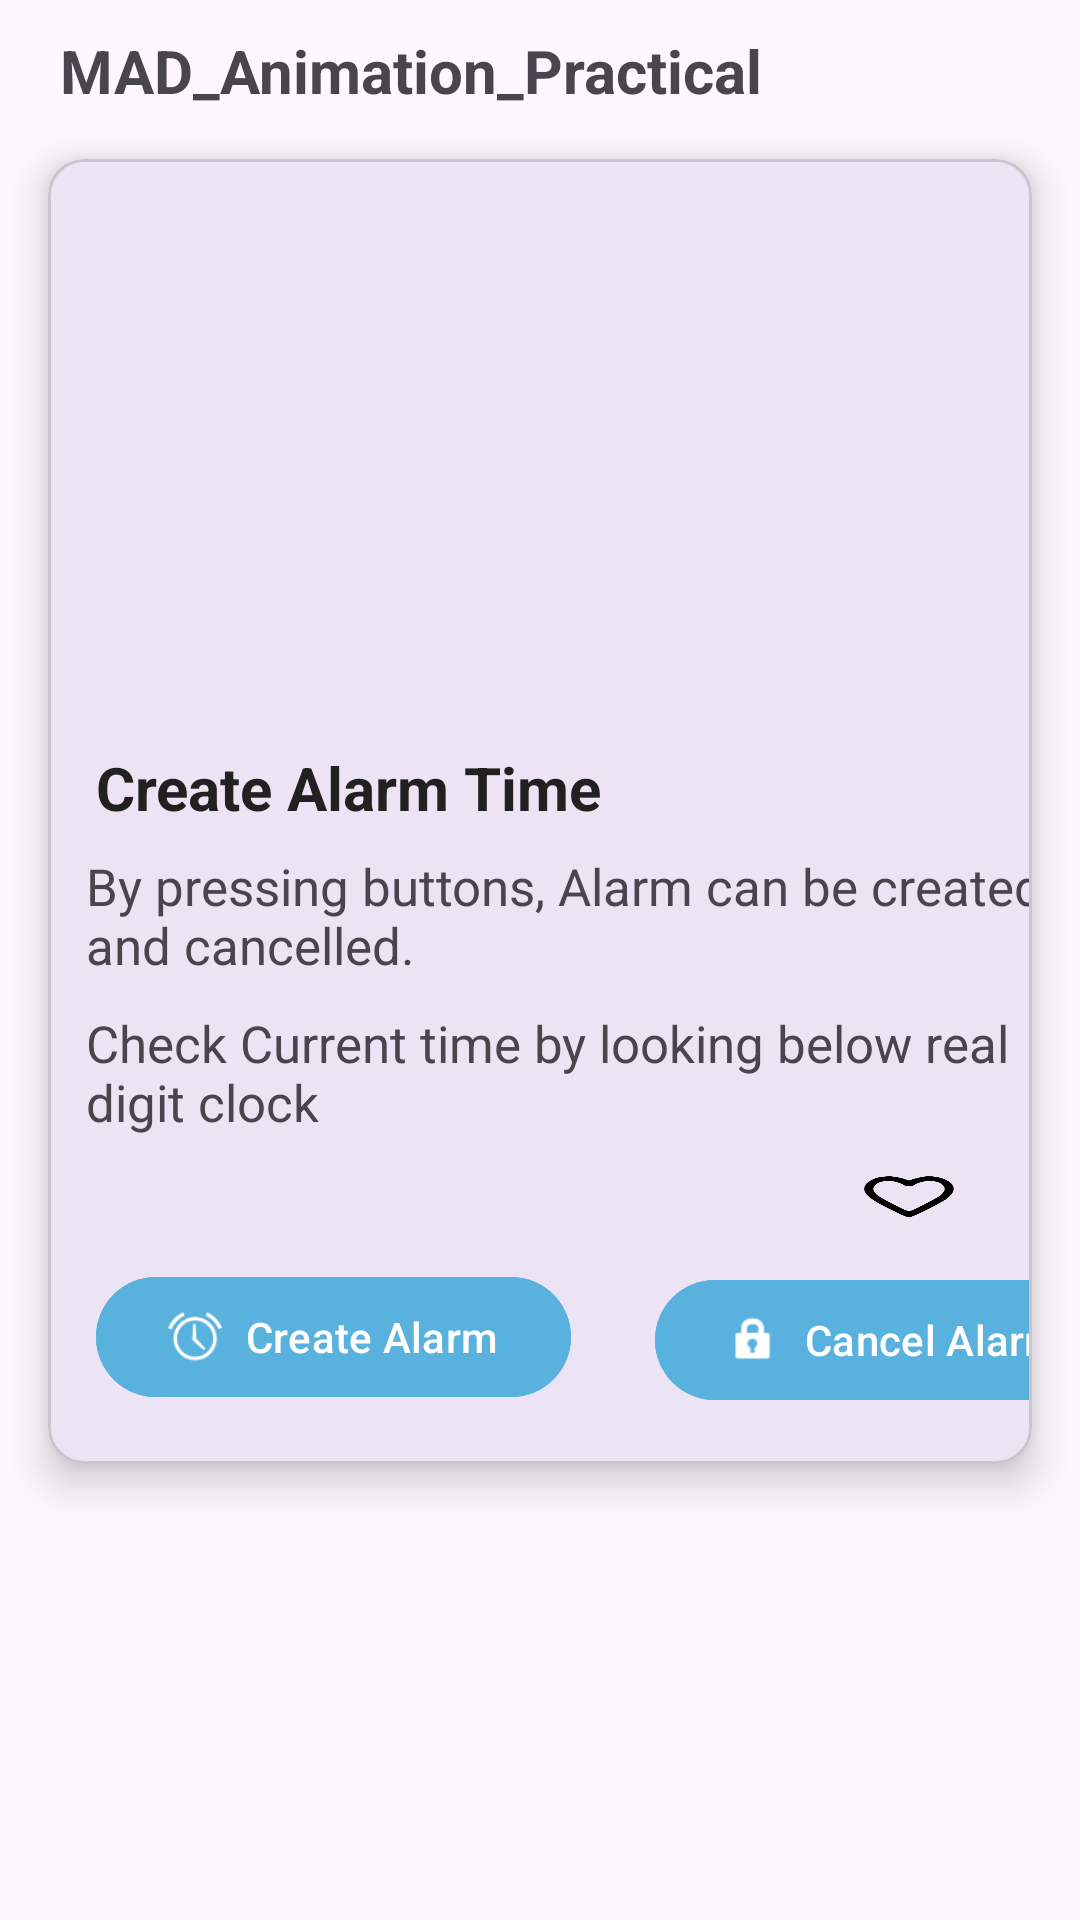

Here is an Android app screen rendered from its layout file. Give the layout XML and the strings, colors and styles it references.
<!-- AndroidManifest.xml: application theme Theme._24012021039_pratical_6_MAD -->
<!-- res/layout/activity_main.xml -->
<?xml version="1.0" encoding="utf-8"?>
<androidx.constraintlayout.widget.ConstraintLayout
    xmlns:android="http://schemas.android.com/apk/res/android"
    xmlns:app="http://schemas.android.com/apk/res-auto"
    xmlns:tools="http://schemas.android.com/tools"
    android:id="@+id/main"
    android:layout_width="match_parent"
    android:layout_height="match_parent"
    tools:context=".MainActivity">

    <TextView
        android:id="@+id/txt1"
        android:layout_width="wrap_content"
        android:layout_height="wrap_content"
        android:text="MAD_Animation_Practical"
        android:textSize="20dp"
        android:textStyle="bold"
        android:layout_marginTop="10dp"
        android:layout_marginStart="20dp"
        app:layout_constraintTop_toTopOf="parent"
        app:layout_constraintStart_toStartOf="parent"
        />
    <com.google.android.material.card.MaterialCardView
        android:id="@+id/card1"
        android:layout_width="match_parent"
        android:layout_height="wrap_content"
        android:layout_margin="16dp"
        app:cardCornerRadius="12dp"
        app:cardElevation="8dp"
        app:layout_constraintTop_toBottomOf="@+id/txt1">

        <androidx.constraintlayout.widget.ConstraintLayout
            android:layout_width="match_parent"
            android:layout_height="435dp">

            <ImageView
                android:id="@+id/alarmImage"
                android:layout_width="match_parent"
                android:layout_height="180dp"
                android:scaleType="fitXY"
                android:background="@drawable/alarm_animation_list"
                app:layout_constraintEnd_toEndOf="parent"
                app:layout_constraintStart_toStartOf="parent"
                app:layout_constraintTop_toTopOf="parent" />


            <ImageView
                android:id="@+id/imgHeart"
                android:layout_width="50dp"
                android:layout_height="25dp"
                android:layout_marginTop="8dp"
                android:layout_marginEnd="16dp"
                android:scaleType="fitCenter"
                android:background="@drawable/heart_animation_list"
                app:layout_constraintEnd_toEndOf="parent"
                app:layout_constraintTop_toBottomOf="@id/txtDesc1" />

            <TextView
                android:id="@+id/txtTitle"
                android:layout_width="wrap_content"
                android:layout_height="wrap_content"
                android:layout_marginStart="16dp"
                android:layout_marginTop="16dp"
                android:layout_marginEnd="16dp"
                android:text="Create Alarm Time"
                android:textColor="#212121"
                android:textSize="20sp"
                android:textStyle="bold"
                app:layout_constraintStart_toStartOf="parent"
                app:layout_constraintTop_toBottomOf="@id/alarmImage" />

            <TextView
                android:id="@+id/txtDesc"
                android:layout_width="wrap_content"
                android:layout_height="wrap_content"
                android:layout_marginStart="25dp"
                android:layout_marginTop="8dp"
                android:text="By pressing buttons, Alarm can be created and cancelled."
                android:textSize="17dp"
                app:layout_constraintEnd_toEndOf="parent"
                app:layout_constraintStart_toStartOf="parent"
                app:layout_constraintTop_toBottomOf="@id/txtTitle" />

            <TextView
                android:id="@+id/txtDesc1"
                android:layout_width="wrap_content"
                android:layout_height="wrap_content"
                android:layout_marginStart="25dp"
                android:layout_marginTop="10dp"
                android:text="Check Current time by looking below real digit clock"
                android:textSize="17dp"
                app:layout_constraintEnd_toEndOf="parent"
                app:layout_constraintStart_toStartOf="parent"
                app:layout_constraintTop_toBottomOf="@id/txtDesc" />


            <com.google.android.material.button.MaterialButton
                android:id="@+id/btnCreate"
                android:layout_width="wrap_content"
                android:layout_height="wrap_content"
                android:layout_margin="16dp"
                android:layout_marginStart="16dp"
                android:backgroundTint="#59B2DE"
                android:text="Create Alarm"
                app:cornerRadius="25dp"
                app:icon="@android:drawable/ic_lock_idle_alarm"
                app:layout_constraintBottom_toBottomOf="parent"
                app:layout_constraintStart_toStartOf="parent"
                app:layout_constraintTop_toBottomOf="@id/txtDesc1"
                app:layout_constraintVertical_bias="0.915" />

            <com.google.android.material.button.MaterialButton
                android:id="@+id/btnCancel"
                android:layout_width="wrap_content"
                android:layout_height="wrap_content"
                android:layout_marginStart="28dp"
                android:backgroundTint="#59B2DE"
                android:text="Cancel Alarm"
                app:cornerRadius="25dp"
                app:icon="@android:drawable/ic_lock_idle_lock"
                app:layout_constraintBottom_toBottomOf="parent"
                app:layout_constraintStart_toEndOf="@+id/btnCreate"
                app:layout_constraintTop_toTopOf="parent"
                app:layout_constraintVertical_bias="0.955" />

        </androidx.constraintlayout.widget.ConstraintLayout>

    </com.google.android.material.card.MaterialCardView>
</androidx.constraintlayout.widget.ConstraintLayout>
<!-- resources referenced by this layout -->
<resources>
  <!-- drawable alarm_animation_list (drawable) -->
  <?xml version="1.0" encoding="utf-8"?>
  <animation-list xmlns:android="http://schemas.android.com/apk/res/android">
      <item android:drawable="@drawable/alarm1"
          android:duration="150"/>
      <item android:drawable="@drawable/alarm2"
          android:duration="150"/>
      <item android:drawable="@drawable/alarm3"
          android:duration="150"/>
      <item android:drawable="@drawable/alarm4"
          android:duration="150"/>
      <item android:drawable="@drawable/alarm5"
          android:duration="150"/>
      <item android:drawable="@drawable/alarm6"
          android:duration="150"/>
      <item android:drawable="@drawable/alarm7"
          android:duration="150"/>
      <item android:drawable="@drawable/alarm8"
          android:duration="150"/>
      <item android:drawable="@drawable/alarm9"
          android:duration="150"/>
  </animation-list>
  <!-- drawable heart_animation_list (drawable) -->
  <?xml version="1.0" encoding="utf-8"?>
  <animation-list xmlns:android="http://schemas.android.com/apk/res/android" android:oneshot="false">
      <item android:drawable="@drawable/ic_heart_0" android:duration="200"/>
      <item android:drawable="@drawable/ic_heart_25" android:duration="200"/>
      <item android:drawable="@drawable/ic_heart_50" android:duration="200"/>
      <item android:drawable="@drawable/ic_heart_75" android:duration="200"/>
      <item android:drawable="@drawable/ic_heart_100" android:duration="200"/>
  
  </animation-list>
  <style name="Theme._24012021039_pratical_6_MAD" parent="Base.Theme._24012021039_pratical_6_MAD" />
  <!-- drawable ic_heart_0: png bitmap (drawable, 4891 bytes) -->
  <!-- drawable ic_heart_25: png bitmap (drawable, 4611 bytes) -->
  <!-- drawable ic_heart_50: png bitmap (drawable, 4285 bytes) -->
  <!-- drawable ic_heart_75: png bitmap (drawable, 4063 bytes) -->
  <!-- drawable ic_heart_100: png bitmap (drawable, 3365 bytes) -->
  <style name="Base.Theme._24012021039_pratical_6_MAD" parent="Theme.Material3.DayNight.NoActionBar">
          
          
      </style>
</resources>
